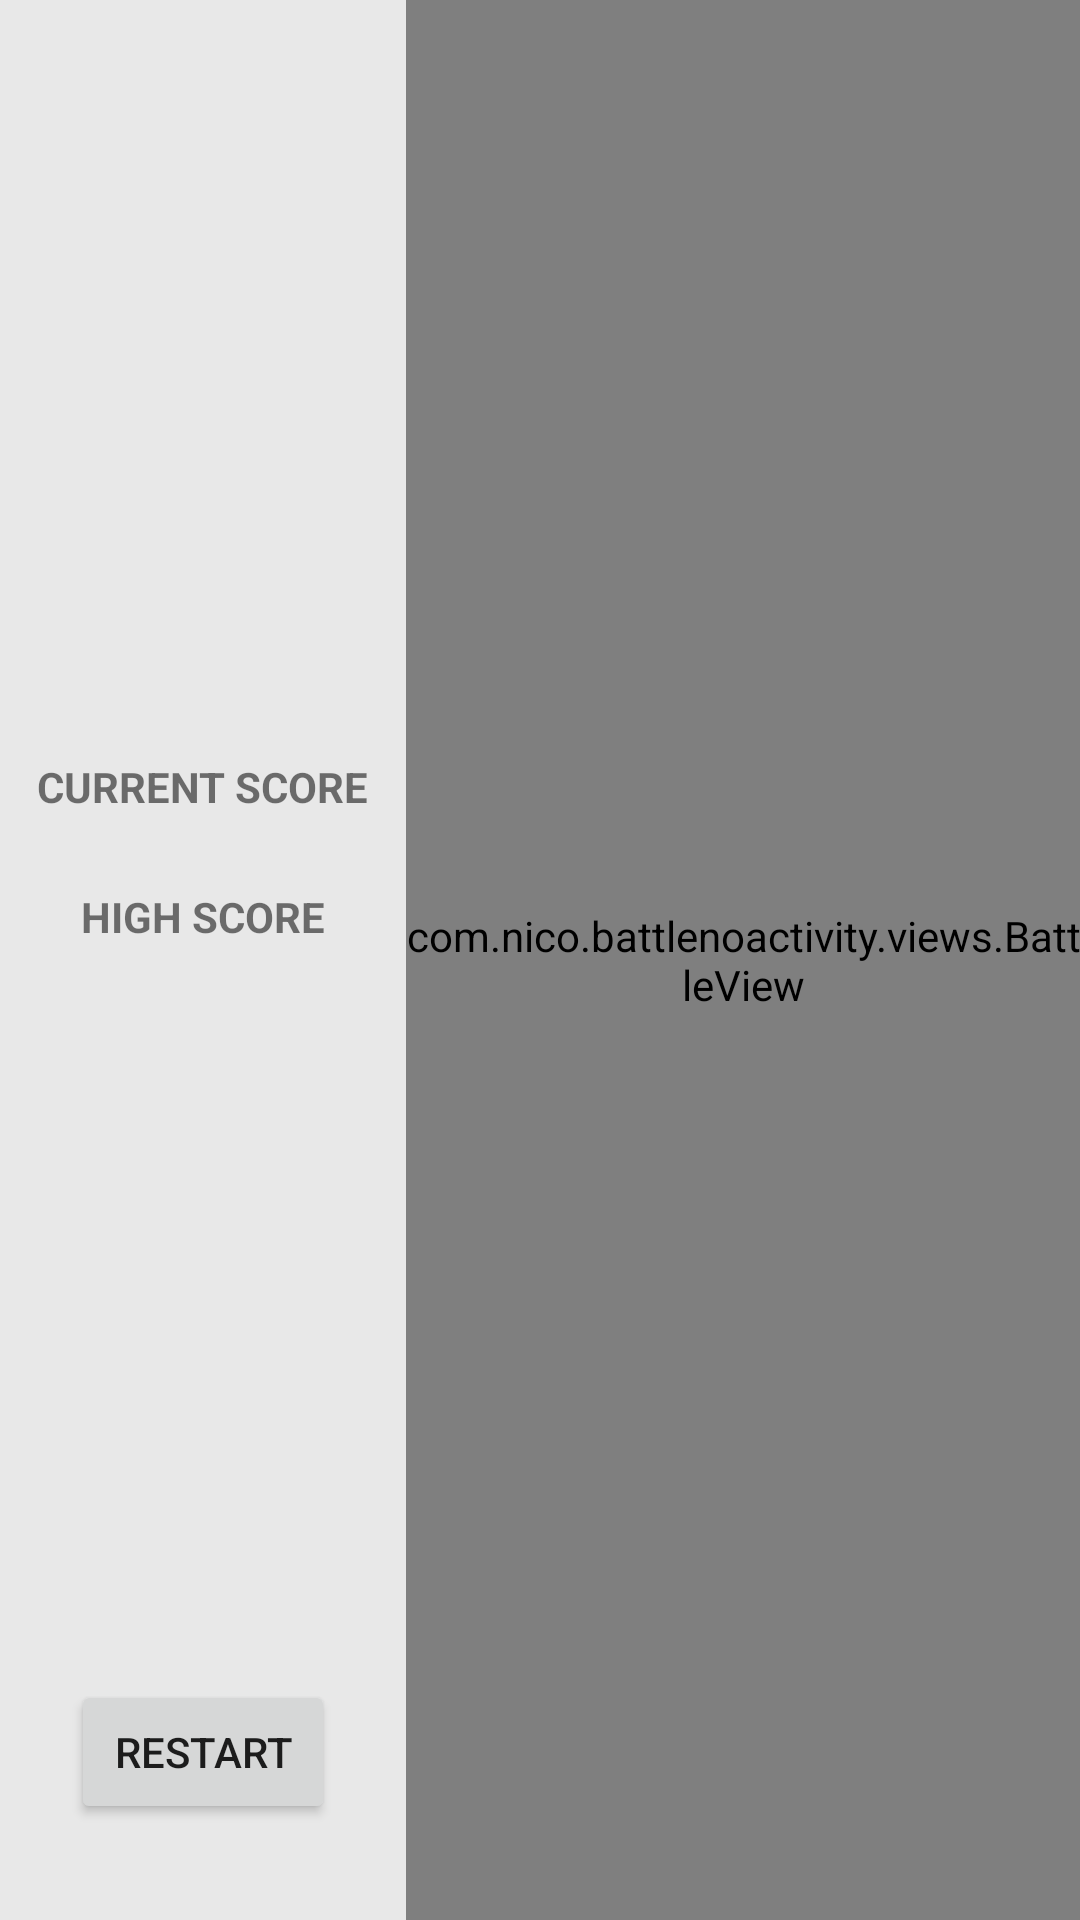

Produce the Android XML layout that renders to this screen, including the resource entries it uses.
<!-- AndroidManifest.xml: application theme Theme.BattleNoActivity -->
<!-- res/layout/activity_game.xml -->
<?xml version="1.0" encoding="utf-8"?>
<androidx.constraintlayout.widget.ConstraintLayout
    xmlns:android="http://schemas.android.com/apk/res/android"
    xmlns:app="http://schemas.android.com/apk/res-auto"
    xmlns:tools="http://schemas.android.com/tools"
    android:layout_width="match_parent"
    android:layout_height="match_parent"
    tools:context=".GameActivity">

    <LinearLayout
        android:id="@+id/linearLayout2"
        android:layout_width="match_parent"
        android:layout_height="match_parent"
        android:background="#e8e8e8"
        android:orientation="horizontal"
        android:weightSum="10">

        <LinearLayout
            android:layout_width="wrap_content"
            android:layout_height="match_parent"
            android:layout_weight="1"
            android:gravity="center"
            android:orientation="vertical"
            android:paddingTop="32dp"
            android:paddingBottom="32dp">

            <LinearLayout
                android:layout_width="wrap_content"
                android:layout_height="0dp"
                android:layout_weight="1"
                android:gravity="center"
                android:orientation="vertical">

                <TextView
                    android:layout_width="wrap_content"
                    android:layout_height="wrap_content"
                    android:text="@string/current_score"
                    android:textAllCaps="true"
                    android:textSize="14sp"
                    android:textStyle="bold" />

                <TextView
                    android:id="@+id/tv_current_score"
                    android:layout_width="wrap_content"
                    android:layout_height="wrap_content"
                    android:textSize="18sp" />

                <TextView
                    android:layout_width="wrap_content"
                    android:layout_height="wrap_content"
                    android:layout_marginTop="@dimen/layout_margin_top"
                    android:text="@string/high_score"
                    android:textAllCaps="true"
                    android:textSize="14sp"
                    android:textStyle="bold" />

                <TextView
                    android:id="@+id/tv_high_score"
                    android:layout_width="wrap_content"
                    android:layout_height="wrap_content"
                    android:textSize="18sp" />


            </LinearLayout>

            <Button
                android:id="@+id/btn_restart"
                android:layout_width="wrap_content"
                android:layout_height="wrap_content"
                android:text="@string/btn_restart" />

        </LinearLayout>
        <LinearLayout
            android:layout_width="0dp"
            android:layout_height="match_parent"
            android:layout_weight="9">
            
            <com.nico.battlenoactivity.views.BattleView
                android:id="@+id/view_battle"
                android:layout_width="match_parent"
                android:layout_height="match_parent" />

        </LinearLayout>
    </LinearLayout>









</androidx.constraintlayout.widget.ConstraintLayout>
<!-- resources referenced by this layout -->
<resources>
  <string name="btn_restart">Restart</string>
  <string name="current_score">Current score</string>
  <string name="high_score">High score</string>
  <style name="Theme.BattleNoActivity" parent="Theme.MaterialComponents.DayNight.DarkActionBar">
          
          <item name="colorPrimary">@color/purple_500</item>
          <item name="colorPrimaryVariant">@color/purple_700</item>
          <item name="colorOnPrimary">@color/white</item>
          
          <item name="colorSecondary">@color/teal_200</item>
          <item name="colorSecondaryVariant">@color/teal_700</item>
          <item name="colorOnSecondary">@color/black</item>
          
          <item name="android:statusBarColor" tools:targetApi="l">?attr/colorPrimaryVariant</item>
          
      </style>
  <!-- not gathered from this repository: default colours our renderer supplied (Android Studio template values) -->
  <color name="purple_500">#FF6200EE</color>
  <color name="purple_700">#FF3700B3</color>
  <color name="teal_200">#FF03DAC5</color>
  <color name="teal_700">#FF018786</color>
  <color name="black">#FF000000</color>
  <color name="white">#FFFFFFFF</color>
</resources>
